Run: headless pygame with SDL's dummy video driver; simulated clock (each Clock.tick advances the game by its frame time, no real sleeping); random seed 0; keys injected as events and as key.get_pressed() state; mouse plan: one left click at the window centre at the start of phase 2, then a move to the lower-right quarter at the start of phase 3.
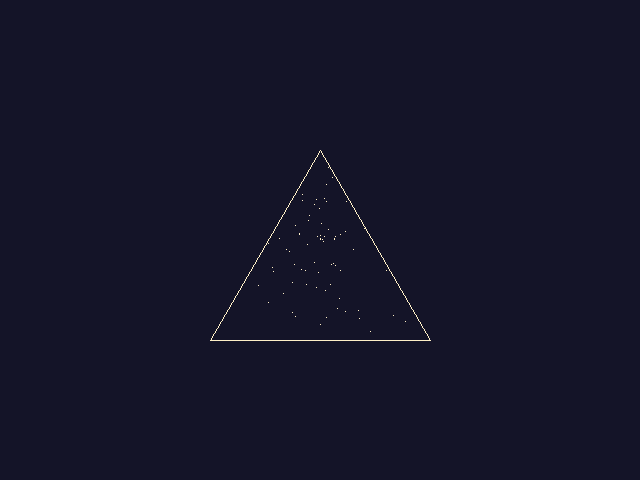
Frame 1 of 4 · flips 1–60 · no input
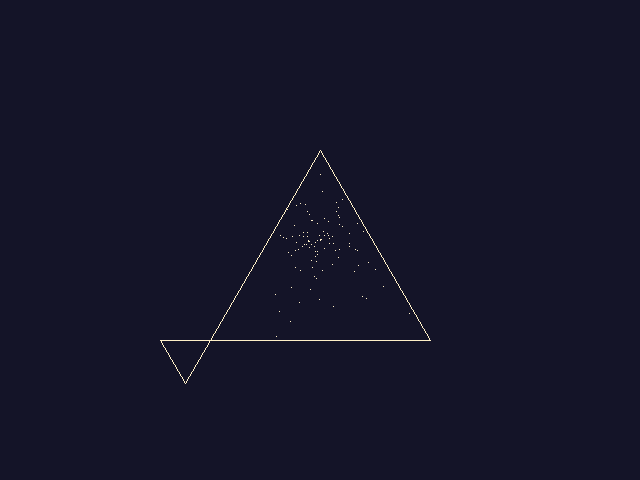
Frame 2 of 4 · flips 61–180 · clicked the window centre · tapped SPACE, RETURN · held RIGHT (→), D
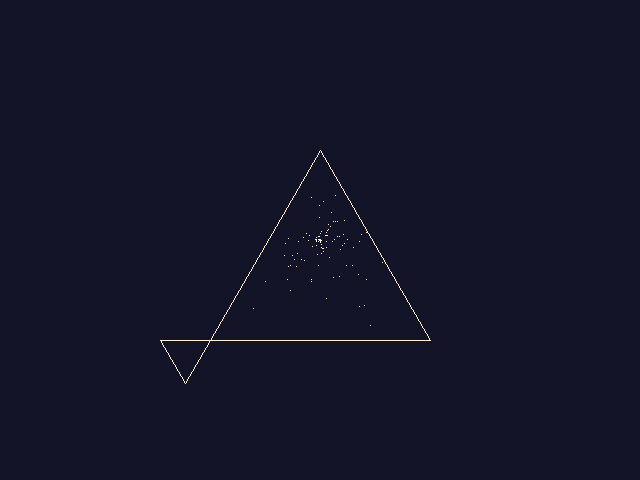
Frame 3 of 4 · flips 181–300 · moved the mouse to the lower-right quarter · held DOWN (↓), S
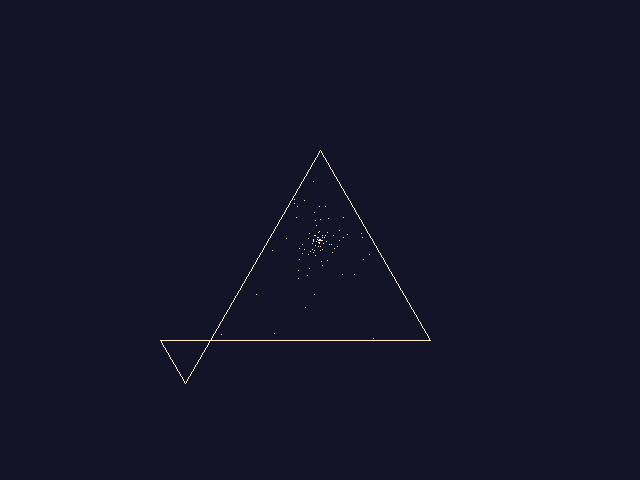
Frame 4 of 4 · flips 301–420 · held LEFT (←), A, UP (↑), W

The pygame program that drew these frames:

import random
import math
import pygame as pg

# constants
WINSIZE = [640, 480]
WINCENTER = [320, 240]
NUMSTARS = 150


def equilateral_triangle_from_point(start_point, side_length, orientation_angle=0):
    """Calculate the vertices of an equilateral triangle from a starting point with a given orientation."""
    x1, y1 = start_point

    # Convert the orientation angle from degrees to radians
    angle_rad = math.radians(orientation_angle)

    # Calculate the second vertex
    x2 = x1 + side_length * math.cos(angle_rad)
    y2 = y1 + side_length * math.sin(angle_rad)

    # Calculate the third vertex
    x3 = x1 + side_length * math.cos(angle_rad + math.pi / 3)
    y3 = y1 + side_length * math.sin(angle_rad + math.pi / 3)

    return [(x1, y1), (x2, y2), (x3, y3)]


# Define the triangle vertices (old small one)
TRIANGLE_VERTICES_0 = [(270, 300), (370, 300), (320, 200)]

# Define the triangle vertices (larger triangle)
TRIANGLE_VERTICES = [(220, 350), (420, 350), (320, 150)]

# make it equilateral
start_point = (320, 150)
side_length = 220
orientation_angle = 60
TRIANGLE_VERTICES = equilateral_triangle_from_point(start_point,side_length, orientation_angle)

def init_star(steps=-1):
    "creates new star values"
    dir = random.randrange(100000)
    steps_velocity = 1 if steps == -1 else steps * 0.09
    velmult = steps_velocity * (random.random() * 0.6 + 0.4)
    vel = [math.sin(dir) * velmult, math.cos(dir) * velmult]
    # Randomize initial position within the triangle
    pos = random_point_in_triangle(TRIANGLE_VERTICES)
    if steps is None:
        return [vel, [WINCENTER[0] + (vel[0] * steps), WINCENTER[1] + (vel[1] * steps)]]
    return [vel, WINCENTER[:]]


def random_point_in_triangle(vertices):
    """Generate a random point inside a triangle using barycentric coordinates."""
    while True:
        s, t = sorted([random.random(), random.random()])
        a, b, c = vertices
        point = (
            s * a[0] + (t - s) * b[0] + (1 - t) * c[0],
            s * a[1] + (t - s) * b[1] + (1 - t) * c[1]
        )
        return point


def initialize_stars():
    "creates a new starfield"
    random.seed()
    stars = [init_star(steps=random.randint(0, WINCENTER[0])) for _ in range(NUMSTARS)]
    move_stars(stars)
    return stars


def draw_stars(surface, stars, color):
    "used to draw (and clear) the stars"
    for _, pos in stars:
        pos = (int(pos[0]), int(pos[1]))
        # surface.set_at(pos, color)
        if is_point_in_triangle(pos, TRIANGLE_VERTICES):
            surface.set_at(pos, color)


def move_stars(stars):
    "animate the star values"
    for vel, pos in stars:
        pos[0] = pos[0] + vel[0]
        pos[1] = pos[1] + vel[1]
        if not 0 <= pos[0] <= WINSIZE[0] or not 0 <= pos[1] <= WINSIZE[1]:
            vel[:], pos[:] = init_star()
        else:
            vel[0] = vel[0] * 1.05
            vel[1] = vel[1] * 1.05


def is_point_in_triangle(pt, v):
    """Check if a point is inside a triangle using barycentric coordinates."""
    def sign(p1, p2, p3):
        return (p1[0] - p3[0]) * (p2[1] - p3[1]) - (p2[0] - p3[0]) * (p1[1] - p3[1])

    b1 = sign(pt, v[0], v[1]) < 0.0
    b2 = sign(pt, v[1], v[2]) < 0.0
    b3 = sign(pt, v[2], v[0]) < 0.0

    return ((b1 == b2) and (b2 == b3))


def calculate_median_angle(vertex, opposite_vertex1, opposite_vertex2):
    """Calculate the angle of the median from a vertex with respect to the horizontal axis."""
    # Calculate the midpoint of the opposite side
    midpoint = (
        (opposite_vertex1[0] + opposite_vertex2[0]) / 2,
        (opposite_vertex1[1] + opposite_vertex2[1]) / 2
    )

    # Calculate the median vector
    median_vector = (midpoint[0] - vertex[0], midpoint[1] - vertex[1])

    # Calculate the angle of the median using atan2
    angle_radians = math.atan2(median_vector[1], median_vector[0])
    angle_degrees = math.degrees(angle_radians)

    # Invert the angle by adding pi radians (180 degrees)
    inverted_angle_radians = angle_radians + math.pi

    # Convert the inverted angle to degrees
    inverted_angle_degrees = math.degrees(inverted_angle_radians)

    # Normalize the angle to be within [0, 360) degrees
    inverted_angle_degrees = inverted_angle_degrees % 360 - 30

    return inverted_angle_degrees

    return angle_degrees

# # Example usage
# A = (0, 0)
# B = (4, 0)
# C = (2, 3)
# median_angle = calculate_median_angle(A, B, C)
# print(f"Angle of the median from A: {median_angle:.2f} degrees")


def new_triangle():
    "create a new triangle on one of the vertices"
    x = random.randint(0,2)
    point = TRIANGLE_VERTICES[x]
    # angle = random.randint(0,12) * 30

    if x == 0:
        angle = calculate_median_angle(TRIANGLE_VERTICES[0],TRIANGLE_VERTICES[1],TRIANGLE_VERTICES[2])
    if x == 1:
        angle = calculate_median_angle(TRIANGLE_VERTICES[1],TRIANGLE_VERTICES[0],TRIANGLE_VERTICES[2])
    if x == 2:
        angle = calculate_median_angle(TRIANGLE_VERTICES[2],TRIANGLE_VERTICES[0],TRIANGLE_VERTICES[1])

    #TRIANGLE_VERTICES = [(220, 350), (420, 350), (320, 150)]
    #New_TRIANGLE_VERTICES = [(170, 400),(220, 350), (270, 400)]
    print(f"angle = {angle}")
    New_TRIANGLE_VERTICES = equilateral_triangle_from_point(point,50,angle)
    return New_TRIANGLE_VERTICES
    #pg.draw.polygon(screen, white, New_TRIANGLE_VERTICES, 1)


def main():
    "This is the starfield code"
    # create our starfield
    stars = initialize_stars()

    # initialize and prepare screen
    pg.init()
    screen = pg.display.set_mode(WINSIZE)
    pg.display.set_caption("pygame Stars Example")
    white = 255, 240, 200
    black = 20, 20, 40
    screen.fill(black)

    clock = pg.time.Clock()

    # main game loop
    done = 0
    while not done:
        draw_stars(screen, stars, black)
        move_stars(stars)
        draw_stars(screen, stars, white)
        # Draw the triangle
        #TRIANGLE_VERTICES = [(220, 350), (420, 350), (320, 150)]
        start_point = (320, 150)
        side_length = 220
        orientation_angle = 60
        a = equilateral_triangle_from_point(start_point,side_length, orientation_angle)
        #print(f"Vertices of the equilateral triangle: {a}")
        #pg.draw.polygon(screen, white, TRIANGLE_VERTICES, 1)  # 1 for line thickness
        pg.draw.polygon(screen, white, a, 1)  # 1 for line thickness
        pg.display.update()
        for e in pg.event.get():
            if e.type == pg.QUIT or (e.type == pg.KEYUP and e.key == pg.K_ESCAPE):
                done = 1
                break
            if e.type == pg.MOUSEBUTTONDOWN and e.button == 1:
                WINCENTER[:] = list(e.pos)
                print(e.pos)
                x = new_triangle()
                pg.draw.polygon(screen, white, x, 1)  # 1 for line thickness
                # for _ in TRIANGLE_VERTICES:
                #     y = equilateral_triangle_from_point(_,50)
                #     pg.draw.polygon(screen, white, y, 1)
        clock.tick(50)
    pg.quit()

def calculate_distance(point1, point2):
    """Calculate the distance between two points."""
    return math.sqrt((point2[0] - point1[0]) ** 2 + (point2[1] - point1[1]) ** 2)

def measure_triangle_sides(vertices):
    """Measure the sides of a triangle given its vertices."""
    a = calculate_distance(vertices[0], vertices[1])
    b = calculate_distance(vertices[1], vertices[2])
    c = calculate_distance(vertices[2], vertices[0])
    return a, b, c

# Measure the sides of the triangle
sides = measure_triangle_sides(TRIANGLE_VERTICES)
print(f"Sides of the triangle: {sides}")

# So `python -m pygame.example.stars` will work.
if __name__ == "__main__":
    main()

    # I prefer the time of insects to the time of stars.
    #
    #                              -- Wisława Szymborska
